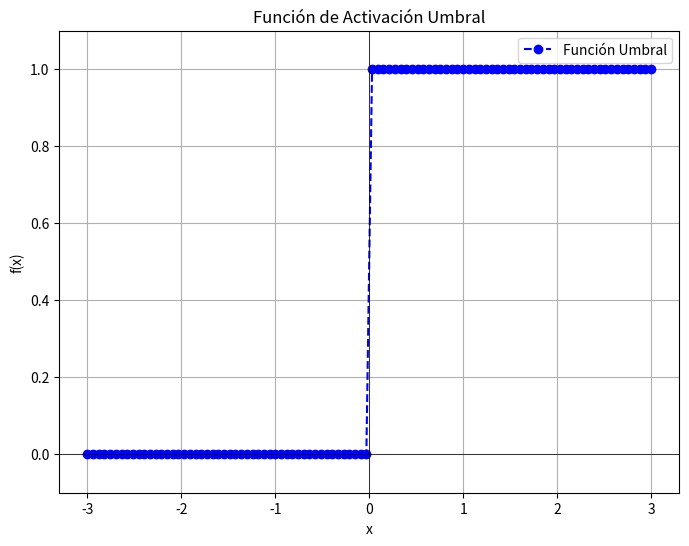
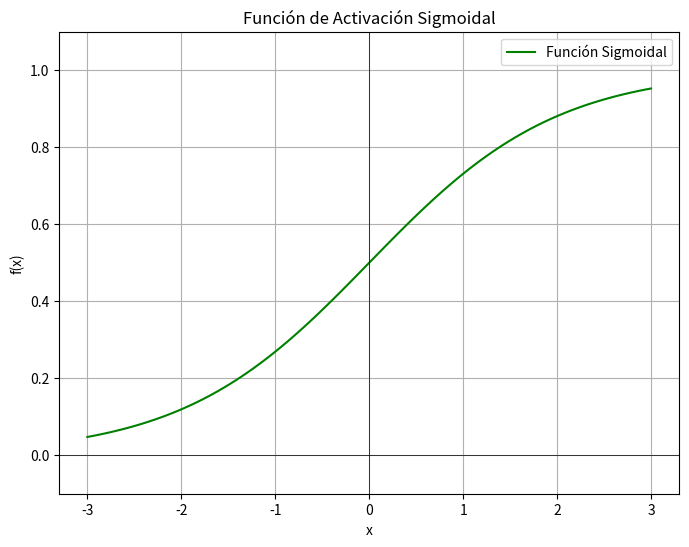
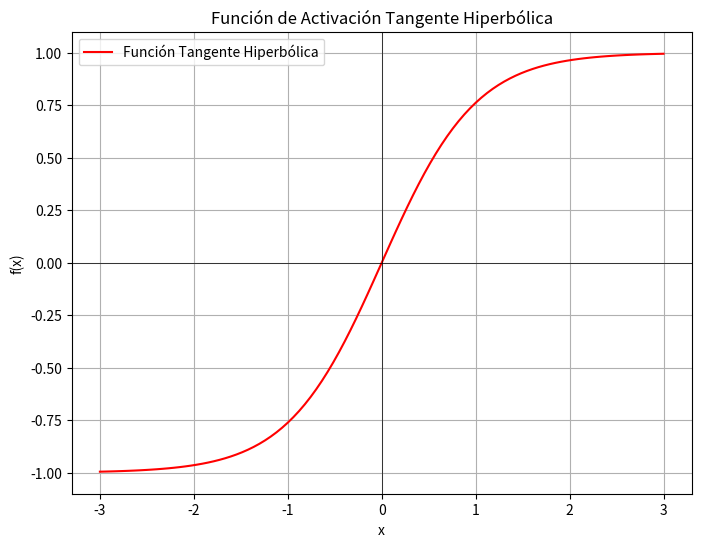

These charts were generated, in order, by the following Python code:
import numpy as np
import matplotlib.pyplot as plt

# Definir los valores de x
x_values = np.linspace(-3, 3, 100)

# Definir el umbral (theta)
theta = 0

# Calcular la salida de la función umbral
y_threshold = [1 if x >= theta else 0 for x in x_values]

# Calcular la función sigmoidal
y_sigmoid = 1 / (1 + np.exp(-x_values))

# Calcular la función tangente hiperbólica
y_tanh = np.tanh(x_values)

# Gráfico de la función umbral
plt.figure(figsize=(8, 6))
plt.plot(x_values, y_threshold, label='Función Umbral', color='blue', linestyle='--', marker='o')
plt.title('Función de Activación Umbral')
plt.xlabel('x')
plt.ylabel('f(x)')
plt.grid(True)
plt.axhline(0, color='black', linewidth=0.5)
plt.axvline(0, color='black', linewidth=0.5)
plt.ylim(-0.1, 1.1)
plt.legend()
plt.show()

# Gráfico de la función sigmoidal
plt.figure(figsize=(8, 6))
plt.plot(x_values, y_sigmoid, label='Función Sigmoidal', color='green')
plt.title('Función de Activación Sigmoidal')
plt.xlabel('x')
plt.ylabel('f(x)')
plt.grid(True)
plt.axhline(0, color='black', linewidth=0.5)
plt.axvline(0, color='black', linewidth=0.5)
plt.ylim(-0.1, 1.1)
plt.legend()
plt.show()

# Gráfico de la función tangente hiperbólica
plt.figure(figsize=(8, 6))
plt.plot(x_values, y_tanh, label='Función Tangente Hiperbólica', color='red')
plt.title('Función de Activación Tangente Hiperbólica')
plt.xlabel('x')
plt.ylabel('f(x)')
plt.grid(True)
plt.axhline(0, color='black', linewidth=0.5)
plt.axvline(0, color='black', linewidth=0.5)
plt.ylim(-1.1, 1.1)
plt.legend()
plt.show()
